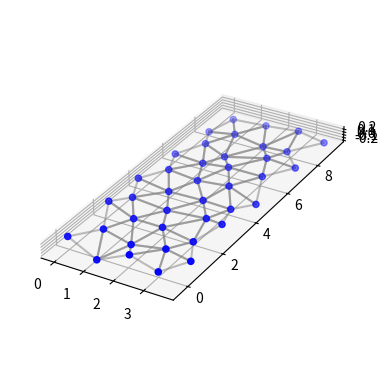

Recreate this plot in Python. (Note: this script raises an exception after producing the figure.)
# -*- coding: utf-8 -*-
# contraction part proposedd in :
# "Skeleton Extraction by Mesh Contraction", O.Au+, SIGGRAPH 2008
# - http://graphics.csie.ncku.edu.tw/paper_video/ACM_SIGGRAPH/siggraph2008/Skeleton/skeleton-paperfinal_old.pdf
#
# solve [WL*L; WH] * V' = [0; WH*V] iteratively.

import collections
import numpy as np
import matplotlib.pyplot as plt
from mpl_toolkits.mplot3d import Axes3D

def generate_model(sigma = 0.1):
    # 0---1---2---3
    #  \ / \ / \ / \
    #   4---5---6--7
    #  / \ / \ / \ /
    # 8---9---a---b
    nrows = 10
    ncols = 4
    nodes = []
    faces = []
    for irow in range(nrows):
        xs = np.arange(ncols) + 0.5 * (irow % 2)
        ys = np.ones(ncols) * irow
        zs = np.zeros(ncols)
        nodes.extend(zip(xs, ys, zs))
    nodes = np.vstack(nodes)
    nodes = nodes.astype(np.float64) + np.random.randn(*nodes.shape) * sigma
    # i0---i1
    #   \ /
    #    i2
    for irow in range(0, nrows - 1):
        for icol in range(ncols - 1):
            i0 = irow * ncols + icol
            i1 = i0 + 1
            i2 = i0 + ncols + irow % 2
            faces.append((i0, i1, i2))
    #    i2
    #   /  \
    # i0---i1
    for irow in range(1, nrows):
        for icol in range(ncols - 1):
            i0 = irow * ncols + icol
            i1 = i0 + 1
            i2 = i0 - ncols + irow % 2
            faces.append((i0, i1, i2))
    return nodes, faces

def plot_model(nodes, faces, color, ax = None):
    if ax is None:
        fig = plt.figure()
        ax = fig.add_subplot(111, projection='3d')

    ax.scatter(nodes[:, 0], nodes[:, 1], nodes[:, 2], 'o', color=color)
    for i0, i1, i2 in faces:
        ax.plot(
                [nodes[i0, 0], nodes[i1, 0], nodes[i2, 0], nodes[i0, 0]],
                [nodes[i0, 1], nodes[i1, 1], nodes[i2, 1], nodes[i0, 1]],
                [nodes[i0, 2], nodes[i1, 2], nodes[i2, 2], nodes[i0, 2]],
                '-', alpha=0.5, color='gray')
    ax.set_aspect('equal')
    return ax

def cot(nodes, i0, i1, i2):
    h0 = nodes[i0] - nodes[i2]
    h1 = nodes[i1] - nodes[i2]
    return 1.0 / np.tan(np.arccos(h0.dot(h1) / (np.linalg.norm(h0) * np.linalg.norm(h1))))

def Laplacian(nodes, faces):
    faces_lookup = collections.defaultdict(set)
    for i0, i1, i2 in faces:
        faces_lookup[i0, i1].add(i2)
        faces_lookup[i1, i2].add(i0)
        faces_lookup[i2, i0].add(i1)
        faces_lookup[i1, i0].add(i2)
        faces_lookup[i2, i1].add(i0)
        faces_lookup[i0, i2].add(i1)
    n = nodes.shape[0]
    L = np.zeros((3 * n, 3 * n))
    # non-diag
    for i in range(n):
        for j in range(n):
            if (i, j) in faces_lookup.keys():
                lookup = faces_lookup[i, j]
                if len(lookup) == 2:
                    alpha, beta = lookup
                    L_ij = cot(nodes, i, j, alpha) + cot(nodes, i, j, beta)
                else:
                    alpha, = lookup
                    L_ij = cot(nodes, i, j, alpha)
                L[3 * i + 0, 3 * j + 0] = L_ij
                L[3 * i + 1, 3 * j + 1] = L_ij
                L[3 * i + 2, 3 * j + 2] = L_ij
    # diag
    for i in range(n):
        L_ii = - L[3 * i + 0, :].sum()
        L[3 * i + 0, 3 * i + 0] = L_ii
        L[3 * i + 1, 3 * i + 1] = L_ii
        L[3 * i + 2, 3 * i + 2] = L_ii
    #print L
    #plt.imshow(L)
    #plt.show()
    return L

def one_ring_vector(nodes, faces):
    u'''A[i] = one-ring area for nodes[i].'''
    n = nodes.shape[0]
    A = np.zeros(n)
    for i0, i1, i2 in faces:
        area = 0.5 * np.linalg.norm(np.cross(nodes[i0] - nodes[i2], nodes[i1] - nodes[i2]))
        A[i0] += area
        A[i1] += area
        A[i2] += area
    return A

def average_face_area(nodes, faces):
    n = nodes.shape[0]
    A = 0.0
    for i0, i1, i2 in faces:
        area = 0.5 * np.linalg.norm(np.cross(nodes[i0] - nodes[i2], nodes[i1] - nodes[i2]))
        A += area
    return A / len(faces)

def expand3(A):
    n = A.shape[0]
    M = np.zeros(3 * n)
    for i in range(n):
        M[3 * i + 0] = A[i]
        M[3 * i + 1] = A[i]
        M[3 * i + 2] = A[i]
    return M

def make_V(nodes):
    n = nodes.shape[0]
    V = np.zeros((3 * n, 1))
    for i in range(n):
        V[3 * i + 0, 0] = nodes[i, 0]
        V[3 * i + 1, 0] = nodes[i, 1]
        V[3 * i + 2, 0] = nodes[i, 2]
    return V

def parse_V(V):
    n = V.shape[0] // 3
    return np.vstack([(V[3 * i + 0, 0], V[3 * i + 1, 0], V[3 * i + 2, 0])] for i in range(n))

def contraction_step(nodes, faces, A0, WL, WH0):
    n = nodes.shape[0]
    L = Laplacian(nodes, faces)
    A = one_ring_vector(nodes, faces)
    WH = WH0 * np.diag(expand3(np.sqrt(A0 / A)))
    V = make_V(nodes)
    # [WL*L; WH] * V' = [0; WH*V]
    Z = np.zeros_like(V)
    Q = np.vstack([WL*L, WH])
    R = np.vstack([Z, WH.dot(V)])
    newV = np.linalg.lstsq(Q, R)[0]
    nodes = parse_V(newV)
    return nodes

def contraction(nodes, faces, WL0, sL, n_iter):
    A0 = one_ring_vector(nodes, faces)
    WH0 = 1.0 # from the paper, 1.0
    print('WL_0 = {}, WH_0 = {}'.format(WL0, WH0))
    WL = WL0
    for i in range(n_iter):
        print('iter = {}'.format(i))
        nodes = contraction_step(nodes, faces, A0, WL, WH0)
        WL *= sL
    return nodes

if __name__ == '__main__':
    nodes, faces = generate_model(0.1)
    print('n = {}'.format(nodes.shape[0]))
    ax = plot_model(nodes, faces, 'blue')

    n_iter = 13
    A = average_face_area(nodes, faces)
    WL = 1.0e-3 * A ** 0.5 # from the paper, 1.0e-3 * A^0.5
    print('A = {}, WL_0 = {}'.format(A, WL))
    sL = 2.0 # from the paper, 2.0
    A0 = one_ring_vector(nodes, faces)
    #nodes = contraction_step(nodes, faces, A0, WL, 1.0)
    nodes = contraction(nodes, faces, WL, sL, n_iter)

    plot_model(nodes, faces, 'red', ax)
    plt.show()

